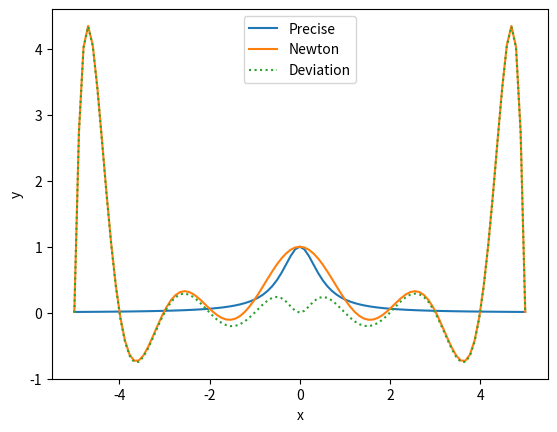

Source code (Python):
import numpy as np
from math import *
import matplotlib.pyplot as plt

def func(x):
    return 1/(1+4*x*x)

def newton_interpolation(node_x, node_y):
    #判断输入合法性
    if len(node_x) != len(node_y):
        print('newton_interpolation: SIZE ERROR!')
        return
    
    times=len(node_x)-1
    #计算差商表
    coeff = np.zeros((times+1,times+1))
    for j in range(times+1):
        coeff[j][0]=node_y[j]
    for i in range(1,times+1):
        for j in range(1,i+1):
            coeff[i][j]=(coeff[i][j-1]-coeff[i-1][j-1])/(node_x[i]-node_x[i-j])

    return np.diagonal(coeff)   #返回系数
    

#定义用于整理字符串公式中符号的函数
def sym(x):
    if x >= 0:
        return '+'
    return ''
def symr(x):
    if x >= 0:
        return '-'
    return '+'


#以字符串形式输出并返回插值公式
def newton_poly(coeff,node_x):
    poly = str(coeff[0])
    for i in range(1,len(coeff)):
        poly = poly + sym(coeff[i]) + str(coeff[i])
        for j in range(i):
            poly = poly + '*(x' + symr(node_x[j]) + str(node_x[j]).replace('-','') +')'
    print('p(x) = ' + poly) 
    return(poly)



nodex=np.linspace(-5,5,11)      #创建节点#指定节点个数
nodey=func(nodex)               

coeff=newton_interpolation(nodex,nodey)      #计算系数
p = newton_poly(coeff,nodex)                    #输出并储存字符串


result = np.zeros((4,99))
result[0] = np.linspace(-5,5,99)    #均匀插入节点
result[1] = func(result[0])         #计算准确值
x = result[0]
result[2] = eval(p)                 #将字符串转为可执行代码并计算
result[3] = result[2]-result[1]     #计算误差


#绘制图像
plt.figure()
plt.plot(result[0],result[1], label='Precise')
plt.plot(result[0],result[2], label='Newton')
plt.plot(result[0],result[3], label='Deviation', linestyle=':')
plt.legend()
plt.xlabel('x')
plt.ylabel('y')
plt.savefig(f'Result_Q1_{len(nodex)-1}.png', dpi=400)
plt.show()